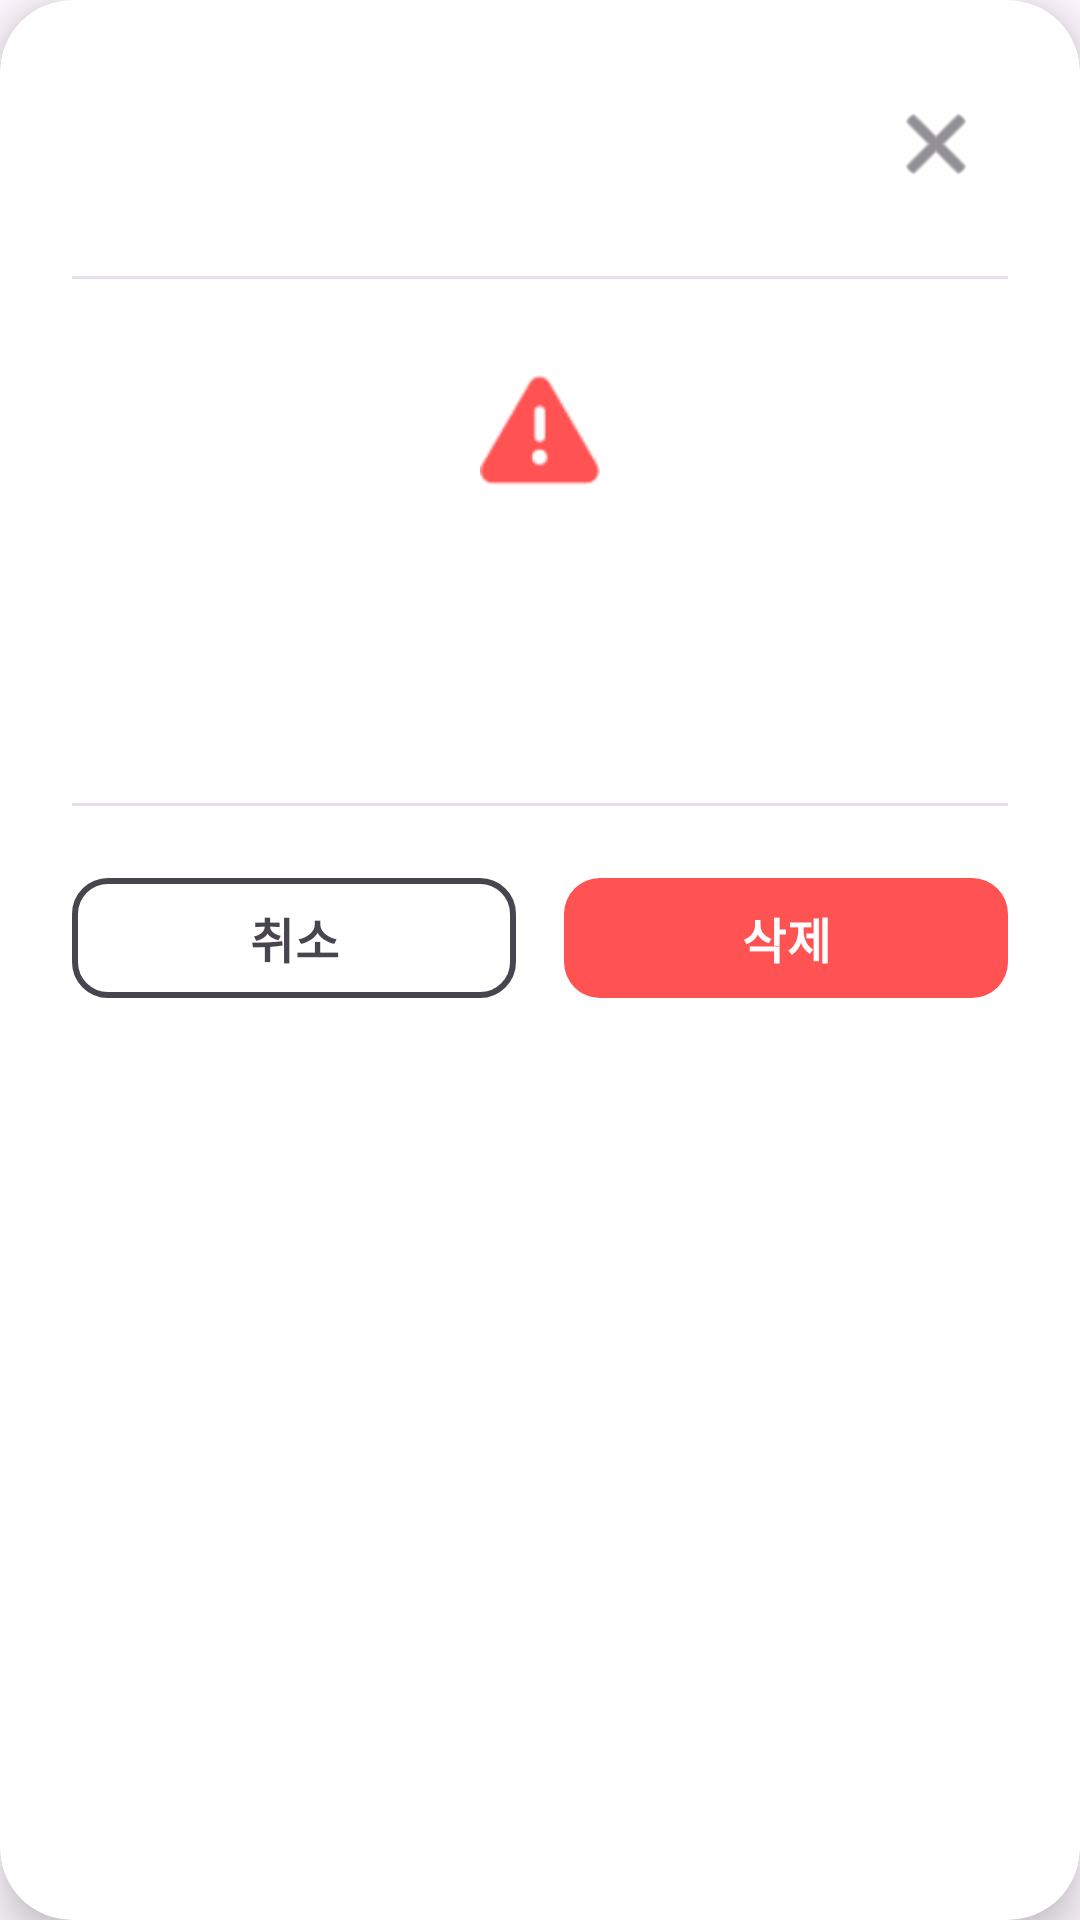

The Android layout XML behind this screen, and the referenced resources:
<!-- AndroidManifest.xml: application theme Theme.RunU -->
<!-- res/layout/dialog_delete_confirm.xml -->
<?xml version="1.0" encoding="utf-8"?>
<androidx.cardview.widget.CardView xmlns:android="http://schemas.android.com/apk/res/android"
    xmlns:app="http://schemas.android.com/apk/res-auto"
    android:layout_width="match_parent"
    android:layout_height="wrap_content"
    app:cardCornerRadius="24dp"
    app:cardElevation="8dp"
    android:layout_margin="24dp">

    <LinearLayout
        android:layout_width="match_parent"
        android:layout_height="wrap_content"
        android:orientation="vertical"
        android:padding="24dp">

        
        <RelativeLayout
            android:layout_width="match_parent"
            android:layout_height="wrap_content"
            android:layout_marginBottom="20dp">

            <TextView
                android:layout_width="wrap_content"
                android:layout_height="wrap_content"
                android:text="기록 삭제"
                android:textSize="22sp"
                android:textStyle="bold"
                android:textColor="?attr/colorOnSurface"
                android:layout_alignParentStart="true"
                android:layout_centerVertical="true" />

            <ImageButton
                android:id="@+id/btn_cancel_delete"
                android:layout_width="48dp"
                android:layout_height="48dp"
                android:layout_alignParentEnd="true"
                android:layout_centerVertical="true"
                android:src="@android:drawable/ic_menu_close_clear_cancel"
                android:background="?attr/selectableItemBackgroundBorderless"
                android:contentDescription="취소"
                app:tint="?attr/colorOnSurfaceVariant"
                android:padding="8dp" />

        </RelativeLayout>

        
        <View
            android:layout_width="match_parent"
            android:layout_height="1dp"
            android:background="?attr/colorSurfaceVariant"
            android:layout_marginBottom="20dp" />

        
        <LinearLayout
            android:layout_width="match_parent"
            android:layout_height="wrap_content"
            android:orientation="horizontal"
            android:gravity="center"
            android:layout_marginBottom="16dp">

            <ImageView
                android:layout_width="64dp"
                android:layout_height="64dp"
                android:src="@android:drawable/ic_dialog_alert"
                app:tint="#FF5252"
                android:padding="12dp" />

        </LinearLayout>

        
        <TextView
            android:layout_width="match_parent"
            android:layout_height="wrap_content"
            android:text="이 기록을 삭제하시겠습니까?\n\n이 작업은 되돌릴 수 없습니다."
            android:textSize="16sp"
            android:textColor="?attr/colorOnSurface"
            android:gravity="center"
            android:lineSpacingExtra="4dp"
            android:layout_marginBottom="24dp" />

        
        <View
            android:layout_width="match_parent"
            android:layout_height="1dp"
            android:background="?attr/colorSurfaceVariant"
            android:layout_marginBottom="20dp" />

        
        <LinearLayout
            android:layout_width="match_parent"
            android:layout_height="wrap_content"
            android:orientation="horizontal"
            android:gravity="center">

            
            <com.google.android.material.button.MaterialButton
                android:id="@+id/btn_cancel_delete_bottom"
                style="@style/Widget.Material3.Button.OutlinedButton"
                android:layout_width="0dp"
                android:layout_height="wrap_content"
                android:layout_weight="1"
                android:layout_marginEnd="8dp"
                android:text="취소"
                android:textSize="16sp"
                android:textStyle="bold"
                android:textAllCaps="false"
                app:cornerRadius="12dp"
                app:strokeColor="?attr/colorOnSurfaceVariant"
                app:strokeWidth="2dp"
                android:textColor="?attr/colorOnSurfaceVariant"
                app:elevation="0dp" />

            
            <com.google.android.material.button.MaterialButton
                android:id="@+id/btn_confirm_delete"
                android:layout_width="0dp"
                android:layout_height="wrap_content"
                android:layout_weight="1"
                android:layout_marginStart="8dp"
                android:text="삭제"
                android:textSize="16sp"
                android:textStyle="bold"
                android:textAllCaps="false"
                app:cornerRadius="12dp"
                app:backgroundTint="#FF5252"
                app:elevation="0dp" />

        </LinearLayout>

    </LinearLayout>

</androidx.cardview.widget.CardView>
<!-- resources referenced by this layout -->
<resources>
  <style name="Theme.RunU" parent="Base.Theme.RunU" />
  <style name="Base.Theme.RunU" parent="Theme.Material3.DayNight.NoActionBar">
          
          
          
          <item name="boxStrokeColor">@color/accent_white</item>
          
          <item name="colorOnSurface">@color/accent_white</item>
          <item name="colorOutline">@color/accent_white</item>
      </style>
  <color name="accent_white">#FFFFFFFF</color>
</resources>
